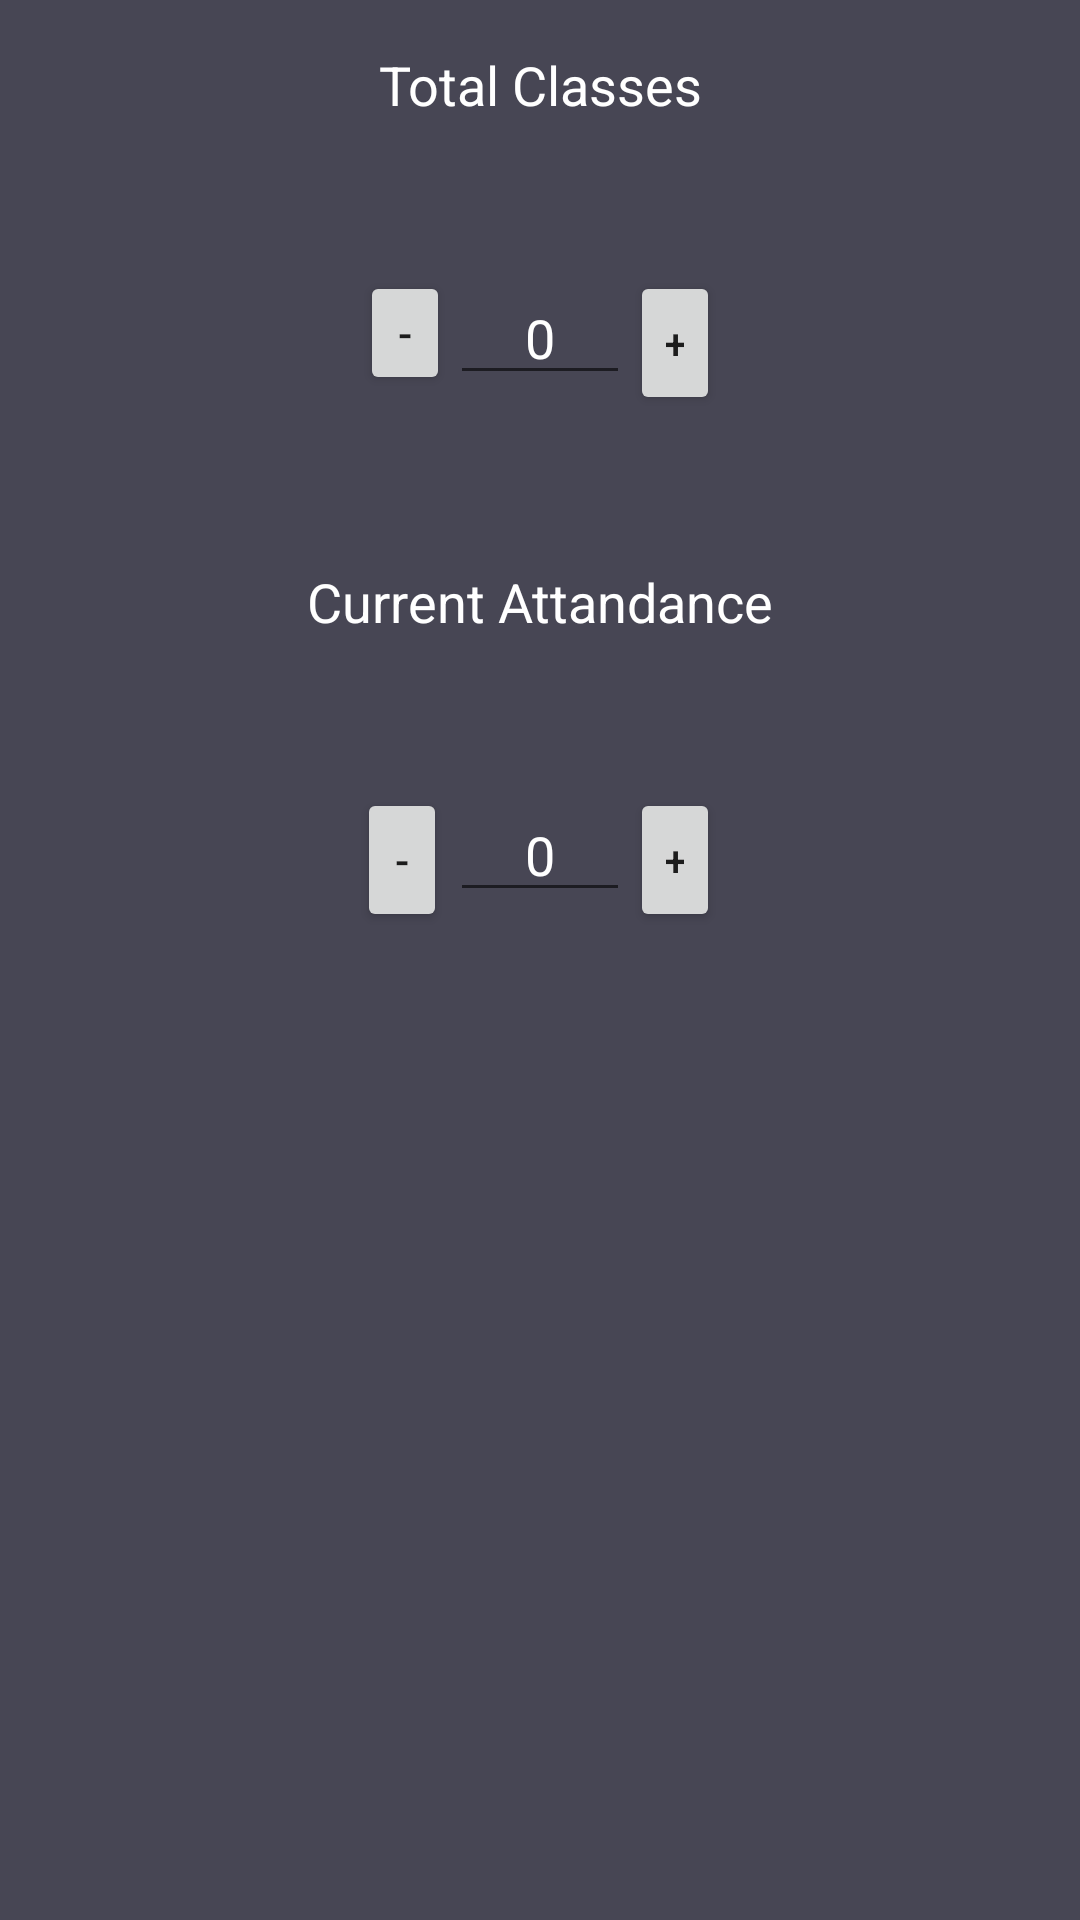

Reconstruct the res/layout file that produces this screen, plus the resources it refers to.
<!-- AndroidManifest.xml: application theme AppTheme -->
<!-- res/layout/activity_current_attendance.xml -->
<?xml version="1.0" encoding="utf-8"?>
<RelativeLayout xmlns:android="http://schemas.android.com/apk/res/android"
    xmlns:tools="http://schemas.android.com/tools"
    android:id="@+id/activity_current_attendance"
    android:layout_width="match_parent"
    android:layout_height="match_parent"
    android:paddingBottom="@dimen/activity_vertical_margin"
    android:paddingLeft="@dimen/activity_horizontal_margin"
    android:paddingRight="@dimen/activity_horizontal_margin"
    android:paddingTop="@dimen/activity_vertical_margin"
    tools:context="com.elixer.attendancekeeper.CurrentAttendance"
    android:background="@color/colorPrimaryDark">

    <RelativeLayout
        android:layout_width="match_parent"
        android:layout_height="match_parent"
        android:layout_alignParentTop="true"
        android:layout_alignParentStart="true">

        <LinearLayout
            android:orientation="vertical"
            android:layout_width="match_parent"
            android:layout_height="match_parent"
            android:weightSum="1"
            android:layout_alignParentTop="true"
            android:layout_alignParentStart="true">

            <TextView
                android:text="Total Classes"
                android:layout_width="match_parent"
                android:layout_height="wrap_content"
                android:id="@+id/textView6"
                android:textSize="18sp"
                android:textColor="@android:color/background_light"
                android:layout_alignBaseline="@+id/editTextCurrent"
                android:layout_alignBottom="@+id/editTextCurrent"
                android:layout_alignParentStart="true"
                android:layout_alignParentEnd="true"
                android:textAlignment="center" />

            <RelativeLayout
                android:layout_width="match_parent"
                android:layout_height="wrap_content"
                android:paddingBottom="50dp"
                android:paddingTop="50dp">

                <EditText
                    android:layout_height="wrap_content"
                    android:inputType="number"
                    android:ems="10"
                    android:id="@+id/editTextTotal"
                    android:text="0"
                    android:textAlignment="center"
                    android:textColor="@android:color/white"
                    android:layout_alignParentTop="true"
                    android:layout_centerHorizontal="true"
                    android:layout_width="60dp" />

                <Button
                    android:text="-"
                    android:layout_width="30dp"
                    android:layout_height="wrap_content"
                    android:id="@+id/buttonMinusTotal"
                    android:layout_alignBottom="@+id/editTextTotal"
                    android:layout_toStartOf="@+id/editTextTotal" />

                <Button
                    android:text="+"
                    android:layout_width="30dp"
                    android:layout_height="wrap_content"
                    android:id="@+id/button"
                    android:layout_alignBaseline="@+id/editTextTotal"
                    android:layout_alignBottom="@+id/editTextTotal"
                    android:layout_toEndOf="@+id/editTextTotal" />
            </RelativeLayout>

            <TextView
                android:text="Current Attandance"
                android:layout_width="match_parent"
                android:layout_height="wrap_content"
                android:id="@+id/textView5"
                android:textSize="18sp"
                android:textColor="@android:color/background_light"
                android:layout_alignParentTop="true"
                android:layout_alignParentEnd="true"
                android:textAlignment="center" />

            <RelativeLayout
                android:layout_width="match_parent"
                android:layout_height="wrap_content"
                android:paddingTop="50dp"
                android:paddingBottom="50dp">

                <EditText
                    android:layout_width="60dp"
                    android:layout_height="wrap_content"
                    android:inputType="number"
                    android:ems="10"
                    android:id="@+id/editTextCurrent"
                    android:text="0"
                    android:textAlignment="center"
                    android:textColor="@android:color/white"
                    android:layout_alignParentTop="true"
                    android:layout_centerHorizontal="true" />

                <Button
                    android:text="+"
                    android:layout_width="30dp"
                    android:layout_height="wrap_content"
                    android:id="@+id/buttonAddCurrent"
                    android:layout_alignParentTop="true"
                    android:layout_toEndOf="@+id/editTextCurrent" />

                <Button
                    android:text="-"
                    android:layout_width="30dp"
                    android:layout_height="wrap_content"
                    android:id="@+id/buttonMinusCurrent"
                    android:layout_marginEnd="61dp"
                    android:layout_alignParentTop="true"
                    android:layout_toStartOf="@+id/buttonAddCurrent" />

            </RelativeLayout>

        </LinearLayout>

    </RelativeLayout>

</RelativeLayout>
<!-- resources referenced by this layout -->
<resources>
  <color name="colorPrimaryDark">#474654</color>
  <dimen name="activity_horizontal_margin">16dp</dimen>
  <dimen name="activity_vertical_margin">16dp</dimen>
  <style name="AppTheme" parent="Theme.AppCompat.Light.DarkActionBar">
          
          <item name="colorPrimary">@color/colorPrimary</item>
          <item name="colorPrimaryDark">@color/colorPrimaryDark</item>
          <item name="colorAccent">@color/colorAccent</item>
  
      </style>
  <color name="colorPrimary">#474654</color>
  <color name="colorAccent">#FB5056</color>
</resources>
